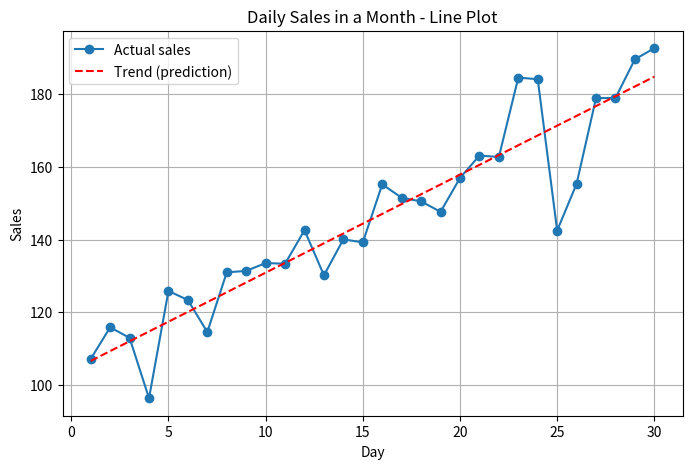
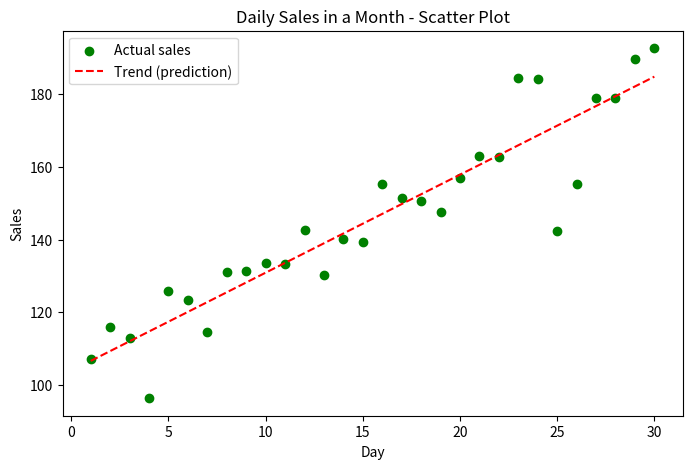
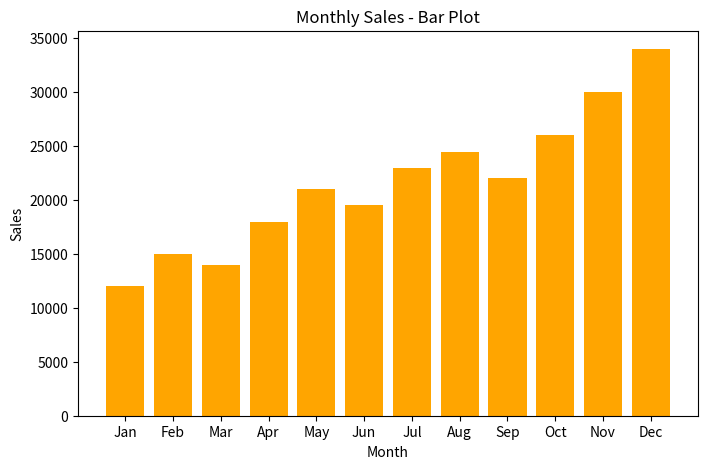

Python code for these plots, in order:
"""Q11: Line, scatter and bar plots of sales (with a simple linear trend for prediction)."""
import numpy as np
import matplotlib.pyplot as plt

days = np.arange(1, 31)
rng = np.random.default_rng(1)
sales = 100 + 3 * days + rng.normal(0, 12, size=30)

# Simple linear prediction (trend line)
slope, intercept = np.polyfit(days, sales, 1)
trend = slope * days + intercept
print(f"Predicted sales on day 31: {slope * 31 + intercept:.2f}")

# 1. Line plot
plt.figure(figsize=(8, 5))
plt.plot(days, sales, marker="o", label="Actual sales")
plt.plot(days, trend, "r--", label="Trend (prediction)")
plt.title("Daily Sales in a Month - Line Plot")
plt.xlabel("Day"); plt.ylabel("Sales"); plt.legend(); plt.grid(True)
plt.show()

# 2. Scatter plot
plt.figure(figsize=(8, 5))
plt.scatter(days, sales, color="green", label="Actual sales")
plt.plot(days, trend, "r--", label="Trend (prediction)")
plt.title("Daily Sales in a Month - Scatter Plot")
plt.xlabel("Day"); plt.ylabel("Sales"); plt.legend()
plt.show()

# 3. Bar plot of monthly sales data
months = ["Jan", "Feb", "Mar", "Apr", "May", "Jun", "Jul", "Aug", "Sep", "Oct", "Nov", "Dec"]
monthly_sales = [12000, 15000, 14000, 18000, 21000, 19500, 23000, 24500, 22000, 26000, 30000, 34000]
plt.figure(figsize=(8, 5))
plt.bar(months, monthly_sales, color="orange")
plt.title("Monthly Sales - Bar Plot")
plt.xlabel("Month"); plt.ylabel("Sales")
plt.show()
